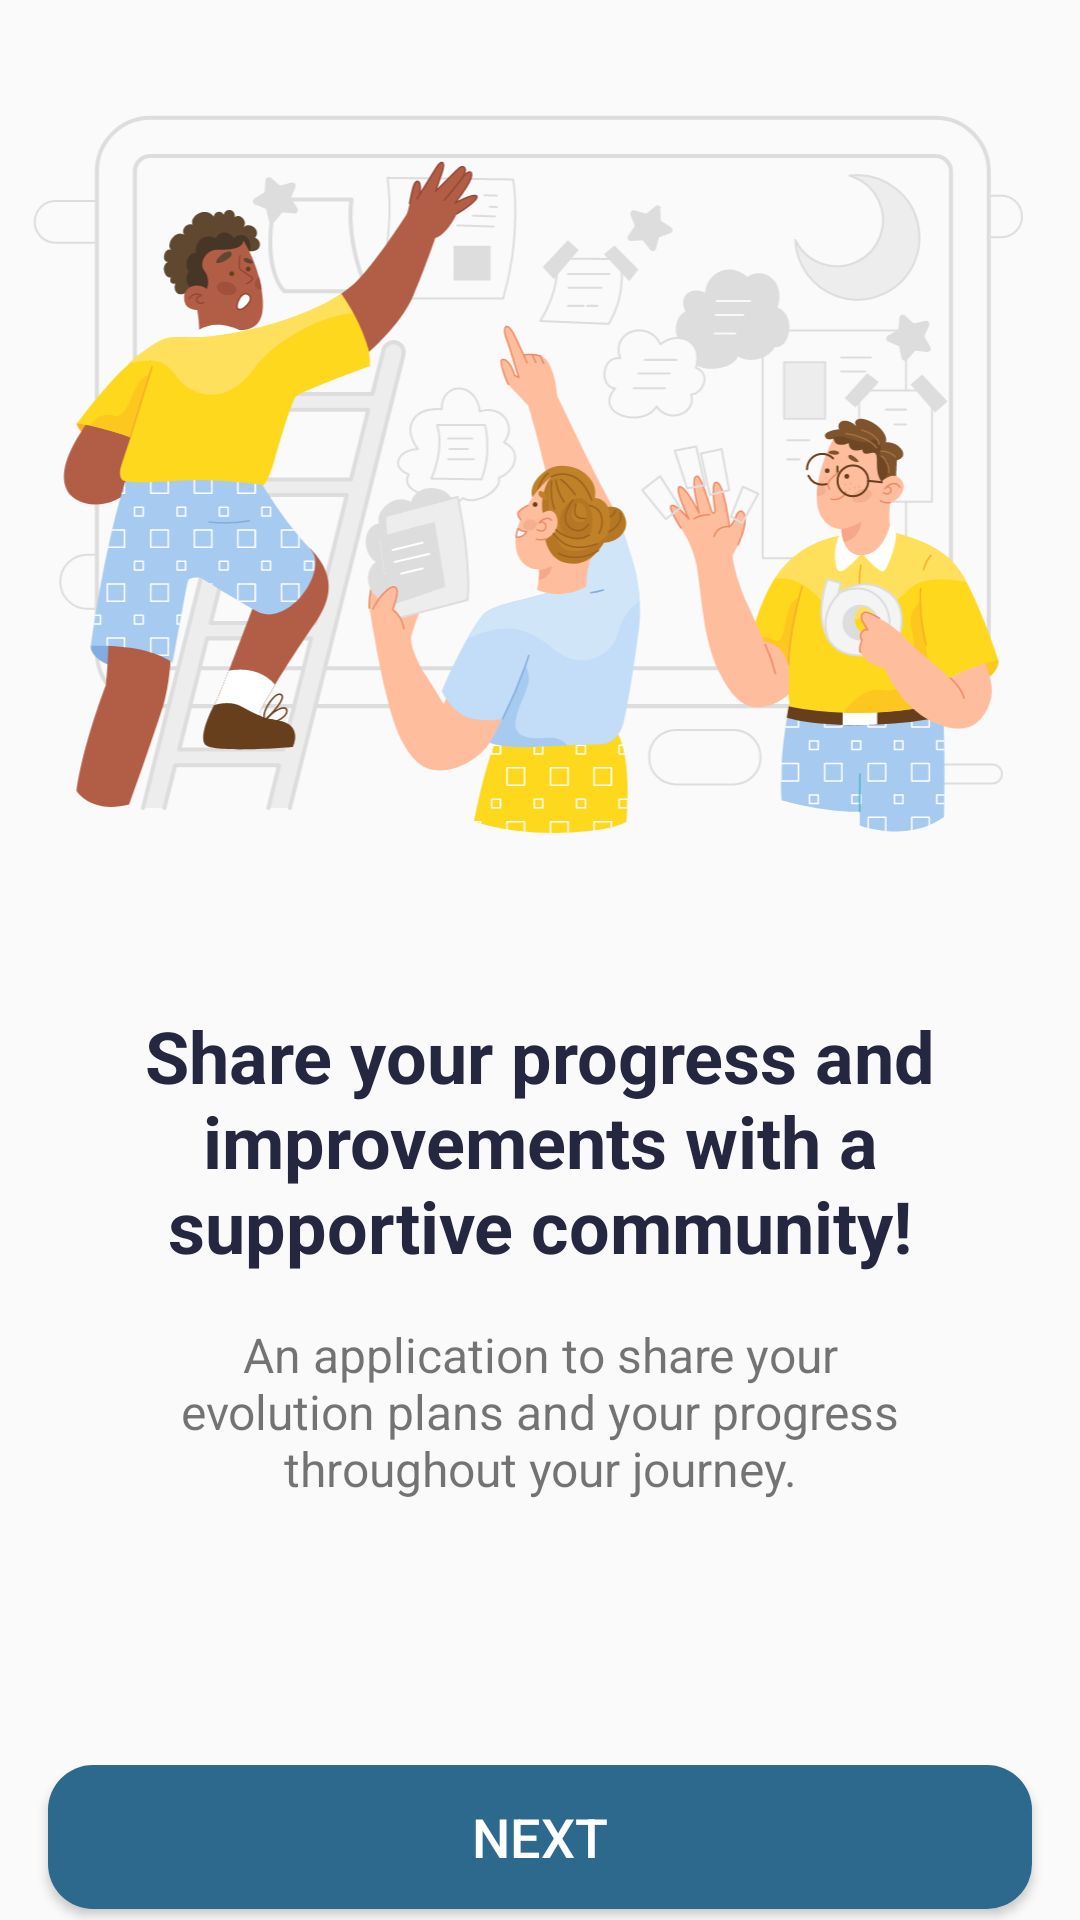

Produce the Android XML layout that renders to this screen, including the resource entries it uses.
<!-- AndroidManifest.xml: application theme Theme.BragoProject -->
<!-- res/layout/second_setup_page.xml -->
<?xml version="1.0" encoding="utf-8"?>
<LinearLayout
    xmlns:android="http://schemas.android.com/apk/res/android"
    android:layout_width="match_parent"
    android:layout_height="match_parent"
    android:orientation="vertical"
    android:gravity="center" >

    <ImageView
        android:id="@+id/SecondSetupPageImage"
        android:layout_width="match_parent"
        android:layout_height="300dp"
        android:layout_gravity="center"
        android:layout_marginBottom="32dp"
        android:src="@drawable/secondsetuppage"
        android:contentDescription="@string/photo_for_second_onboarding_page" />

    <TextView
        android:id="@+id/ShareTV"
        android:layout_width="wrap_content"
        android:layout_height="wrap_content"
        android:text="@string/share_your_progress_and_improvements_with_a_supportive_community"
        android:textSize="24sp"
        android:textStyle="bold"
        style="@style/TextViewStyle"
        android:layout_marginBottom="16dp"
        android:layout_marginHorizontal="16dp"
        android:gravity="center"/>

    <TextView
        android:id="@+id/DescriptionTV"
        android:layout_width="wrap_content"
        android:layout_height="wrap_content"
        android:text="@string/an_application_to_share_your_evolution_plans_and_your_progress_throughout_your_journey"
        android:textSize="16sp"
        android:layout_marginBottom="88dp"
        android:layout_marginHorizontal="48dp"
        android:gravity="center"/>

    <Button
        android:id="@+id/SecondNextBTN"
        android:layout_width="match_parent"
        android:layout_height="wrap_content"
        android:text="@string/next"
        android:textSize="18sp"
        android:layout_marginHorizontal="16dp"
        style="@style/FirstButtonStyle"/>

</LinearLayout>
<!-- resources referenced by this layout -->
<resources>
  <!-- drawable secondsetuppage: vector/xml drawable (drawable, 45586 chars, omitted) -->
  <string name="an_application_to_share_your_evolution_plans_and_your_progress_throughout_your_journey">An application to share your evolution plans and your progress throughout your journey.</string>
  <string name="next">Next</string>
  <string name="photo_for_second_onboarding_page">Photo for second onboarding page</string>
  <string name="share_your_progress_and_improvements_with_a_supportive_community">Share your progress and improvements with a supportive community!</string>
  <style name="FirstButtonStyle" parent="Widget.AppCompat.Button">
          <item name="android:background">@drawable/first_button_layout</item>
          <item name="android:textColor">#FFFFFF</item>
      </style>
  <style name="TextViewStyle" parent="android:Widget.TextView">
          <item name="android:textColor">@color/Navy</item>
      </style>
  <style name="Theme.BragoProject" parent="Theme.AppCompat.Light.NoActionBar" />
  <!-- drawable first_button_layout (drawable) -->
  <?xml version="1.0" encoding="utf-8"?>
  <shape xmlns:android="http://schemas.android.com/apk/res/android" android:shape="rectangle">
      <corners android:radius="15dp" />
      <solid android:color="@color/pool_blue"/>
  </shape>
  <color name="Navy">#252640</color>
  <color name="pool_blue">#2C698D</color>
</resources>
